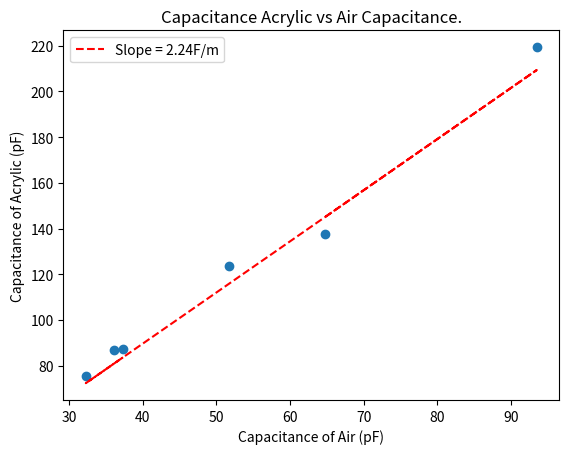

Recreate this plot in Python.
import matplotlib.pyplot as plt
import numpy as np
import matplotlib as mpl


def main():
    arccap = [137.57, 219.4, 123.43, 86.63, 75.62, 87.45]
    aircap = [64.8,93.48,51.71, 36.08,32.28,37.33]
    Capactiance(aircap,arccap)
    print(sum(arccap)/len(arccap))
    print(sum(aircap)/len(aircap))
    pass

def trendline(x, y):
    xbar = 0
    ybar = 0
    num = 0
    den = 0

    for i in range(len(x)):
        xbar += x[i]
        ybar += y[i]
    xbar /= len(x)
    ybar /= len(y)

    for i in range(len(x)):
        num = (x[i] - xbar) * (y[i] - ybar)
        den = (x[i] - xbar)**2
        print(num, den)

    return num/den


def Capactiance(x,y):
    plot = plt.subplot()


    const = trendline(x,y)
    print(const)
    trendy = []
    for i in x:
        trendy.append(const * i)
    print(const)

    plot.set_title("Capacitance Acrylic vs Air Capacitance.")
    plt.plot(x,trendy,"r--", label="Slope = {}F/m".format(round(const,2)))
    plot.legend()

    plot.set_xlabel("Capacitance of Air (pF)")
    plot.set_ylabel("Capacitance of Acrylic (pF)")

    plot.scatter(x,y)
    plt.show()  


if __name__ == "__main__":
    main()